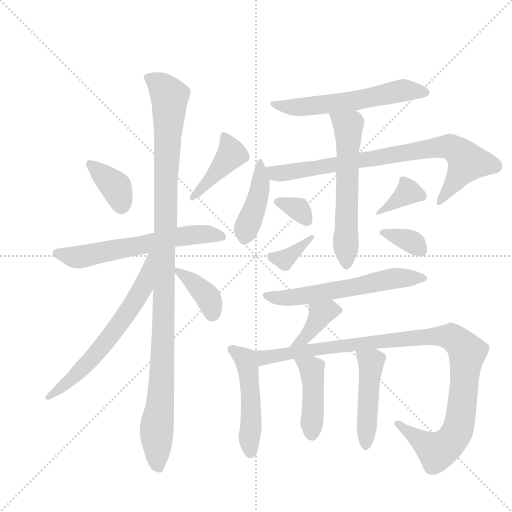
t = 0.00 s
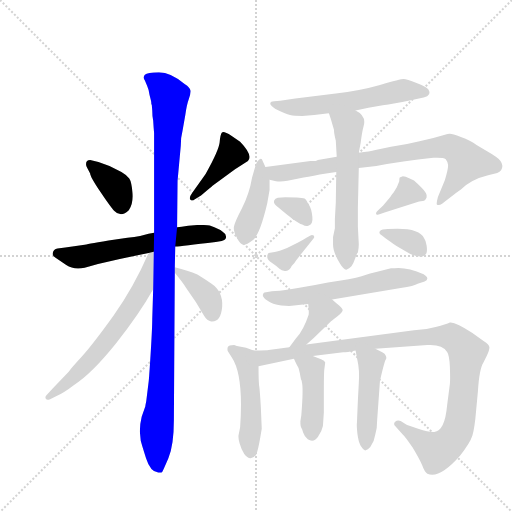
t = 2.77 s
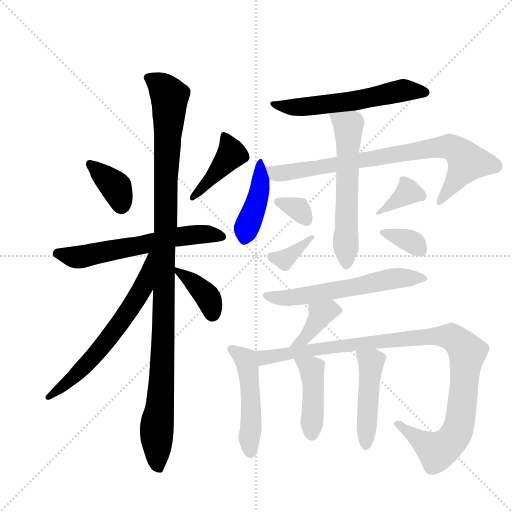
t = 5.54 s
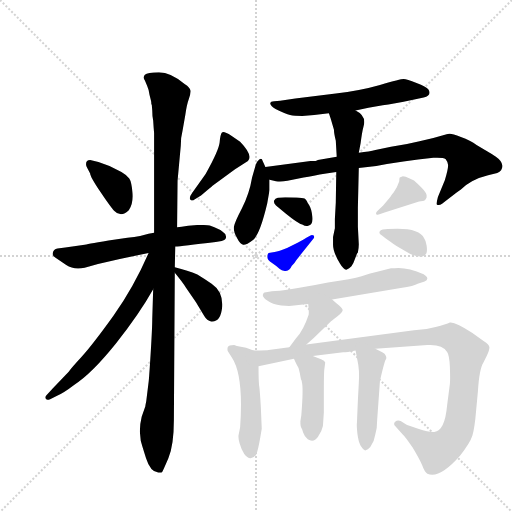
t = 8.32 s
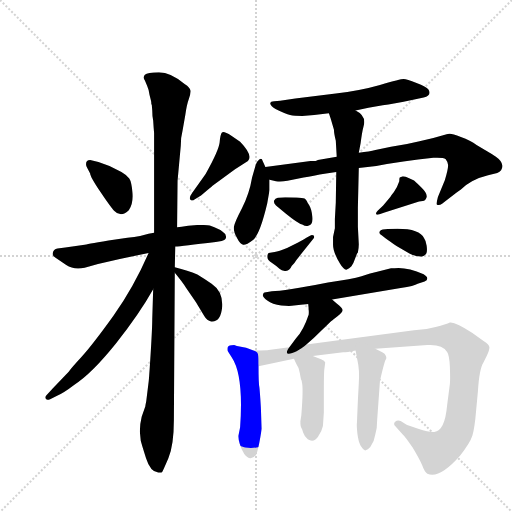
t = 11.09 s
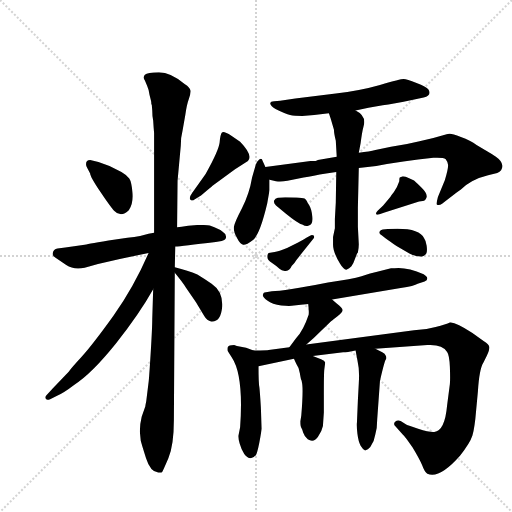
t = 13.86 s

The animated SVG that drew these frames (rendered in a browser with its animation timeline set to each time). Animation: 20 CSS @keyframes rules; one cycle of 13.86 s.

<svg version="1.1" viewBox="0 0 1024 1024" xmlns="http://www.w3.org/2000/svg">
  <g stroke="lightgray" stroke-dasharray="1,1" stroke-width="1" transform="scale(4, 4)">
    <line x1="0" y1="0" x2="256" y2="256"></line>
    <line x1="256" y1="0" x2="0" y2="256"></line>
    <line x1="128" y1="0" x2="128" y2="256"></line>
    <line x1="0" y1="128" x2="256" y2="128"></line>
  </g>
  <g transform="scale(0.92, -0.92) translate(60, -900)">
    <style type="text/css">
      
        @keyframes keyframes0 {
          from {
            stroke: blue;
            stroke-dashoffset: 370;
            stroke-width: 128;
          }
          55% {
            animation-timing-function: step-end;
            stroke: blue;
            stroke-dashoffset: 0;
            stroke-width: 128;
          }
          to {
            stroke: black;
            stroke-width: 1024;
          }
        }
        #make-me-a-hanzi-animation-0 {
          animation: keyframes0 0.5511067708333334s both;
          animation-delay: 0s;
          animation-timing-function: linear;
        }
      
        @keyframes keyframes1 {
          from {
            stroke: blue;
            stroke-dashoffset: 427;
            stroke-width: 128;
          }
          58% {
            animation-timing-function: step-end;
            stroke: blue;
            stroke-dashoffset: 0;
            stroke-width: 128;
          }
          to {
            stroke: black;
            stroke-width: 1024;
          }
        }
        #make-me-a-hanzi-animation-1 {
          animation: keyframes1 0.5974934895833334s both;
          animation-delay: 0.5511067708333334s;
          animation-timing-function: linear;
        }
      
        @keyframes keyframes2 {
          from {
            stroke: blue;
            stroke-dashoffset: 617;
            stroke-width: 128;
          }
          67% {
            animation-timing-function: step-end;
            stroke: blue;
            stroke-dashoffset: 0;
            stroke-width: 128;
          }
          to {
            stroke: black;
            stroke-width: 1024;
          }
        }
        #make-me-a-hanzi-animation-2 {
          animation: keyframes2 0.7521158854166666s both;
          animation-delay: 1.1486002604166667s;
          animation-timing-function: linear;
        }
      
        @keyframes keyframes3 {
          from {
            stroke: blue;
            stroke-dashoffset: 1132;
            stroke-width: 128;
          }
          79% {
            animation-timing-function: step-end;
            stroke: blue;
            stroke-dashoffset: 0;
            stroke-width: 128;
          }
          to {
            stroke: black;
            stroke-width: 1024;
          }
        }
        #make-me-a-hanzi-animation-3 {
          animation: keyframes3 1.1712239583333333s both;
          animation-delay: 1.9007161458333335s;
          animation-timing-function: linear;
        }
      
        @keyframes keyframes4 {
          from {
            stroke: blue;
            stroke-dashoffset: 648;
            stroke-width: 128;
          }
          68% {
            animation-timing-function: step-end;
            stroke: blue;
            stroke-dashoffset: 0;
            stroke-width: 128;
          }
          to {
            stroke: black;
            stroke-width: 1024;
          }
        }
        #make-me-a-hanzi-animation-4 {
          animation: keyframes4 0.77734375s both;
          animation-delay: 3.071940104166667s;
          animation-timing-function: linear;
        }
      
        @keyframes keyframes5 {
          from {
            stroke: blue;
            stroke-dashoffset: 382;
            stroke-width: 128;
          }
          55% {
            animation-timing-function: step-end;
            stroke: blue;
            stroke-dashoffset: 0;
            stroke-width: 128;
          }
          to {
            stroke: black;
            stroke-width: 1024;
          }
        }
        #make-me-a-hanzi-animation-5 {
          animation: keyframes5 0.5608723958333334s both;
          animation-delay: 3.849283854166667s;
          animation-timing-function: linear;
        }
      
        @keyframes keyframes6 {
          from {
            stroke: blue;
            stroke-dashoffset: 590;
            stroke-width: 128;
          }
          66% {
            animation-timing-function: step-end;
            stroke: blue;
            stroke-dashoffset: 0;
            stroke-width: 128;
          }
          to {
            stroke: black;
            stroke-width: 1024;
          }
        }
        #make-me-a-hanzi-animation-6 {
          animation: keyframes6 0.7301432291666666s both;
          animation-delay: 4.41015625s;
          animation-timing-function: linear;
        }
      
        @keyframes keyframes7 {
          from {
            stroke: blue;
            stroke-dashoffset: 427;
            stroke-width: 128;
          }
          58% {
            animation-timing-function: step-end;
            stroke: blue;
            stroke-dashoffset: 0;
            stroke-width: 128;
          }
          to {
            stroke: black;
            stroke-width: 1024;
          }
        }
        #make-me-a-hanzi-animation-7 {
          animation: keyframes7 0.5974934895833334s both;
          animation-delay: 5.140299479166667s;
          animation-timing-function: linear;
        }
      
        @keyframes keyframes8 {
          from {
            stroke: blue;
            stroke-dashoffset: 813;
            stroke-width: 128;
          }
          73% {
            animation-timing-function: step-end;
            stroke: blue;
            stroke-dashoffset: 0;
            stroke-width: 128;
          }
          to {
            stroke: black;
            stroke-width: 1024;
          }
        }
        #make-me-a-hanzi-animation-8 {
          animation: keyframes8 0.91162109375s both;
          animation-delay: 5.73779296875s;
          animation-timing-function: linear;
        }
      
        @keyframes keyframes9 {
          from {
            stroke: blue;
            stroke-dashoffset: 600;
            stroke-width: 128;
          }
          66% {
            animation-timing-function: step-end;
            stroke: blue;
            stroke-dashoffset: 0;
            stroke-width: 128;
          }
          to {
            stroke: black;
            stroke-width: 1024;
          }
        }
        #make-me-a-hanzi-animation-9 {
          animation: keyframes9 0.73828125s both;
          animation-delay: 6.6494140625s;
          animation-timing-function: linear;
        }
      
        @keyframes keyframes10 {
          from {
            stroke: blue;
            stroke-dashoffset: 332;
            stroke-width: 128;
          }
          52% {
            animation-timing-function: step-end;
            stroke: blue;
            stroke-dashoffset: 0;
            stroke-width: 128;
          }
          to {
            stroke: black;
            stroke-width: 1024;
          }
        }
        #make-me-a-hanzi-animation-10 {
          animation: keyframes10 0.5201822916666666s both;
          animation-delay: 7.3876953125s;
          animation-timing-function: linear;
        }
      
        @keyframes keyframes11 {
          from {
            stroke: blue;
            stroke-dashoffset: 361;
            stroke-width: 128;
          }
          54% {
            animation-timing-function: step-end;
            stroke: blue;
            stroke-dashoffset: 0;
            stroke-width: 128;
          }
          to {
            stroke: black;
            stroke-width: 1024;
          }
        }
        #make-me-a-hanzi-animation-11 {
          animation: keyframes11 0.5437825520833334s both;
          animation-delay: 7.907877604166667s;
          animation-timing-function: linear;
        }
      
        @keyframes keyframes12 {
          from {
            stroke: blue;
            stroke-dashoffset: 367;
            stroke-width: 128;
          }
          54% {
            animation-timing-function: step-end;
            stroke: blue;
            stroke-dashoffset: 0;
            stroke-width: 128;
          }
          to {
            stroke: black;
            stroke-width: 1024;
          }
        }
        #make-me-a-hanzi-animation-12 {
          animation: keyframes12 0.5486653645833334s both;
          animation-delay: 8.45166015625s;
          animation-timing-function: linear;
        }
      
        @keyframes keyframes13 {
          from {
            stroke: blue;
            stroke-dashoffset: 351;
            stroke-width: 128;
          }
          53% {
            animation-timing-function: step-end;
            stroke: blue;
            stroke-dashoffset: 0;
            stroke-width: 128;
          }
          to {
            stroke: black;
            stroke-width: 1024;
          }
        }
        #make-me-a-hanzi-animation-13 {
          animation: keyframes13 0.53564453125s both;
          animation-delay: 9.000325520833334s;
          animation-timing-function: linear;
        }
      
        @keyframes keyframes14 {
          from {
            stroke: blue;
            stroke-dashoffset: 603;
            stroke-width: 128;
          }
          66% {
            animation-timing-function: step-end;
            stroke: blue;
            stroke-dashoffset: 0;
            stroke-width: 128;
          }
          to {
            stroke: black;
            stroke-width: 1024;
          }
        }
        #make-me-a-hanzi-animation-14 {
          animation: keyframes14 0.74072265625s both;
          animation-delay: 9.535970052083334s;
          animation-timing-function: linear;
        }
      
        @keyframes keyframes15 {
          from {
            stroke: blue;
            stroke-dashoffset: 392;
            stroke-width: 128;
          }
          56% {
            animation-timing-function: step-end;
            stroke: blue;
            stroke-dashoffset: 0;
            stroke-width: 128;
          }
          to {
            stroke: black;
            stroke-width: 1024;
          }
        }
        #make-me-a-hanzi-animation-15 {
          animation: keyframes15 0.5690104166666666s both;
          animation-delay: 10.276692708333334s;
          animation-timing-function: linear;
        }
      
        @keyframes keyframes16 {
          from {
            stroke: blue;
            stroke-dashoffset: 495;
            stroke-width: 128;
          }
          62% {
            animation-timing-function: step-end;
            stroke: blue;
            stroke-dashoffset: 0;
            stroke-width: 128;
          }
          to {
            stroke: black;
            stroke-width: 1024;
          }
        }
        #make-me-a-hanzi-animation-16 {
          animation: keyframes16 0.65283203125s both;
          animation-delay: 10.845703125s;
          animation-timing-function: linear;
        }
      
        @keyframes keyframes17 {
          from {
            stroke: blue;
            stroke-dashoffset: 1073;
            stroke-width: 128;
          }
          78% {
            animation-timing-function: step-end;
            stroke: blue;
            stroke-dashoffset: 0;
            stroke-width: 128;
          }
          to {
            stroke: black;
            stroke-width: 1024;
          }
        }
        #make-me-a-hanzi-animation-17 {
          animation: keyframes17 1.1232096354166667s both;
          animation-delay: 11.49853515625s;
          animation-timing-function: linear;
        }
      
        @keyframes keyframes18 {
          from {
            stroke: blue;
            stroke-dashoffset: 433;
            stroke-width: 128;
          }
          58% {
            animation-timing-function: step-end;
            stroke: blue;
            stroke-dashoffset: 0;
            stroke-width: 128;
          }
          to {
            stroke: black;
            stroke-width: 1024;
          }
        }
        #make-me-a-hanzi-animation-18 {
          animation: keyframes18 0.6023763020833334s both;
          animation-delay: 12.621744791666666s;
          animation-timing-function: linear;
        }
      
        @keyframes keyframes19 {
          from {
            stroke: blue;
            stroke-dashoffset: 471;
            stroke-width: 128;
          }
          61% {
            animation-timing-function: step-end;
            stroke: blue;
            stroke-dashoffset: 0;
            stroke-width: 128;
          }
          to {
            stroke: black;
            stroke-width: 1024;
          }
        }
        #make-me-a-hanzi-animation-19 {
          animation: keyframes19 0.63330078125s both;
          animation-delay: 13.22412109375s;
          animation-timing-function: linear;
        }
      
    </style>
    
      <path d="M 136 523 Q 136 516 158.5 482.5 Q 181 449 188 442 Q 203 426 220 443 Q 230 457 228 481 Q 226 505 221 512 Q 216 519 204 526 L 178 539 L 154 548 L 136 552 Q 127 552 127 543 Q 127 538 130 534 L 136 523 Z" fill="lightgray"></path>
    
      <path d="M 362 466 L 377 475 L 395 490 Q 400 494 402 496 L 451 532 L 479 550 Q 491 562 462 592 L 443 605 Q 426 616 422.5 612 Q 419 608 417.5 591 Q 416 574 387 522 L 358 481 Q 350 470 354 466 Q 358 462 362 466 Z" fill="lightgray"></path>
    
      <path d="M 321 364 Q 335 365 409 374 L 422 376 Q 432 379 431.5 385.5 Q 431 392 424 396 Q 419 401 406 406 L 396 410 Q 391 411 370 411 L 349 409 L 335 407 Q 328 407 325 406 L 275 394 L 263 392 Q 249 387 217 383 L 176 377 Q 125 368 124 368 L 82 362 L 65 360 Q 56 358 55 351 Q 53 344 60 340 L 84 324 Q 100 313 124 318 L 153 326 Q 212 340 263 350 L 321 364 Z" fill="lightgray"></path>
    
      <path d="M 246 -58 Q 248 -66 257.5 -96 Q 267 -126 284 -127 Q 291 -128 292.5 -126 Q 294 -124 306 -96 Q 318 -68 318 -13 L 320 307 L 320 319 L 321 364 L 325 406 L 326 507 L 333 583 Q 333 602 337 617 L 343 651 Q 346 673 350.5 685 Q 355 697 354 703.5 Q 353 710 342 717 Q 311 743 285.5 743 Q 260 743 255 737.5 Q 250 732 255 725 L 260 713 Q 263 707 265 694 L 268 682 Q 269 678 269 674 L 270 672 L 271 660 Q 271 646 273 638 L 274 623 L 275 611 L 275 394 L 273 271 L 271 207 Q 271 188 267.5 131.5 Q 264 75 263 69 L 258 28 Q 256 18 256 17 L 248 -6 Q 244 -22 244 -38 L 246 -58 Z" fill="lightgray"></path>
    
      <path d="M 263 350 Q 232 278 187 214 Q 141 150 118 125 Q 95 100 91 94 Q 86 88 55 56 L 41 41 Q 38 38 39 34 Q 40 29 49 32 L 63 39 Q 79 46 101 63 Q 139 87 192 153 Q 244 219 273 271 C 330 370 275 377 263 350 Z" fill="lightgray"></path>
    
      <path d="M 320 307 Q 338 285 344 275 L 366 243 L 384 213 Q 390 203 399 201 Q 420 199 423 233 Q 425 266 400 283 Q 387 292 369 303 Q 349 312 320 319 C 308 322 308 322 320 307 Z" fill="lightgray"></path>
    
      <path d="M 549 681 L 536 680 Q 528 680 527.5 675.5 Q 527 671 539 663 Q 561 652 570.5 650 Q 580 648 597 648 L 623 650 L 655 654 L 713 660 L 741 666 L 772 671 Q 794 674 838 683 L 861 688 Q 880 693 871 706 Q 867 711 845.5 719.5 Q 824 728 817.5 728 Q 811 728 766 715 Q 721 702 670 697 L 582 686 L 549 681 Z" fill="lightgray"></path>
    
      <path d="M 517 537 L 511 550 Q 509 558 503 552.5 Q 497 547 496 542 L 488 514 Q 482 478 466 447.5 Q 450 417 448.5 407 Q 447 397 455 383 Q 462 369 468.5 368 Q 475 367 490 378.5 Q 505 390 521 458 L 526 487 L 526 509 L 517 537 Z" fill="lightgray"></path>
    
      <path d="M 672 559 L 631 552 L 629 551 L 626 550 Q 620 550 615 550 L 517 537 C 487 533 497 515 526 509 L 540 506 Q 550 504 565 507 L 600 514 Q 620 518 649 523 L 671 526 L 720 535 L 758 539 Q 814 550 882 557 Q 904 558 909 554 Q 913 549 914 542 Q 915 534 907 508 L 892 472 Q 888 457 890 455 Q 895 453 901 457 L 932 481 Q 936 484 942 488 Q 964 510 1001 519 L 1021 524 Q 1033 529 1032 540 Q 1031 550 1018 559 L 1009 565 L 976 585 Q 963 594 942 602 Q 921 610 917 609 Q 913 608 911 608 L 882 600 L 852 593 Q 824 586 790 581 L 756 574 Q 744 571 720 568 L 672 559 Z" fill="lightgray"></path>
    
      <path d="M 655 654 L 659 642 L 666 618 Q 666 610 670 594 L 672 559 L 671 526 L 670 460 L 668 424 L 668 404 L 664 385 L 664 368 Q 664 352 679 327 Q 688 312 694 314 Q 699 316 704 321 Q 708 326 712 338 Q 716 350 718 351 Q 720 361 720 369 L 718 407 L 718 449 L 720 535 L 720 568 L 724 589 Q 727 613 730 624 Q 738 648 713 660 C 688 676 646 682 655 654 Z" fill="lightgray"></path>
    
      <path d="M 561 436 Q 588 414 597 412 Q 605 407 610 409 Q 621 412 619 429 Q 617 446 612.5 453 Q 608 460 607.5 462 Q 607 464 603.5 467.5 Q 600 471 560 471 L 544 470 Q 538 469 536 464 Q 534 459 540 453 L 561 436 Z" fill="lightgray"></path>
    
      <path d="M 606 383 Q 593 375 588 373 L 564 361 Q 546 354 537 352 L 524 350 Q 521 348 521 341.5 Q 521 335 531.5 328 Q 542 321 547.5 315.5 Q 553 310 561.5 311 Q 570 312 574 322 Q 577 325 580 328 L 584 334 L 590 342 L 622 382 Q 624 385 622 388 Q 618 390 615 388 L 606 383 Z" fill="lightgray"></path>
    
      <path d="M 851 462 Q 853 463 859 463 Q 865 463 867.5 471 Q 870 479 855.5 493 Q 841 507 839 508 L 822 516 Q 814 518 813 516 L 809 514 Q 808 513 808 506 Q 803 491 796 482 Q 789 473 788 471 L 773 453 L 761 442 Q 756 437 758 434.5 Q 760 432 765 434 L 776 438 L 851 462 Z" fill="lightgray"></path>
    
      <path d="M 862 382 Q 851 407 783 402 L 772 401 Q 767 400 765 396 Q 764 392 769 389 L 778 382 Q 786 376 802 365 L 830 349 Q 843 342 857 342 Q 865 345 867 349.5 Q 869 354 867.5 365.5 Q 866 377 862 382 Z" fill="lightgray"></path>
    
      <path d="M 662 249 L 811 274 Q 841 278 848 283 L 863 288 Q 869 290 869 294.5 Q 869 299 861 304 Q 824 320 798 317 L 790 317 L 760 309 Q 746 306 726 299.5 Q 706 293 653 286 Q 557 267 531 267 L 515 264 Q 513 264 511.5 259.5 Q 510 255 521 246.5 Q 532 238 551.5 236 Q 571 234 579 236 L 599 238 Q 607 238 610 239 L 662 249 Z" fill="lightgray"></path>
    
      <path d="M 606 151 L 622 165 L 658 200 Q 660 202 673 212 Q 685 221 685 226 Q 684 231 672 240 L 662 249 C 640 269 607 269 610 239 Q 612 223 611 216 Q 600 183 584 165 L 569 145 C 551 121 583 131 606 151 Z" fill="lightgray"></path>
    
      <path d="M 455 148 L 449 150 Q 437 150 435 145 Q 434 141 435 137 L 444 123 Q 470 84 462 -29 L 459 -44 Q 457 -50 461 -64 Q 465 -78 471 -87 Q 477 -96 485 -96 Q 492 -96 497 -88 Q 501 -79 506 -50 L 509 -32 L 507 16 Q 505 48 504 57 Q 502 66 502 104 C 502 134 502 134 491 138 L 475 144 L 455 148 Z" fill="lightgray"></path>
    
      <path d="M 502 104 L 579 120 L 620 126 L 686 134 Q 694 134 713 138 L 756 142 L 869 150 Q 902 152 912 135 Q 917 128 918 102 Q 919 75 918 65 L 912 19 Q 907 -37 884 -39 Q 874 -40 849 -32 Q 824 -24 823 -23 L 811 -15 Q 804 -12 799 -17 Q 794 -22 800 -27 L 815 -44 Q 820 -48 837 -73 Q 852 -98 858 -112 Q 863 -126 869 -130 Q 895 -142 940 -91 Q 962 -63 967 -47 Q 972 -30 975 7 L 979 50 Q 982 98 991 112 L 998 126 Q 1004 138 1004 145 Q 1003 151 992 158 L 967 176 Q 930 201 918 199 Q 910 195 887 189 Q 863 182 840 182 L 606 151 L 569 145 L 524 139 Q 522 138 491 138 C 461 138 473 98 502 104 Z" fill="lightgray"></path>
    
      <path d="M 579 120 L 584 109 Q 590 101 592 88 Q 594 74 596 72 L 596 70 Q 600 58 595 -3 L 593 -16 Q 593 -27 595 -30 Q 597 -33 599 -40 Q 601 -47 609 -55 Q 622 -63 631 -50 Q 640 -37 642 -26 L 644 3 L 644 42 Q 644 89 645 97 L 647 112 Q 646 116 638 119 L 620 126 C 592 137 567 147 579 120 Z" fill="lightgray"></path>
    
      <path d="M 713 138 L 717 117 Q 722 96 720 67 L 718 30 L 716 -18 Q 715 -25 717 -43 Q 719 -60 724 -69 Q 729 -77 733 -79 Q 737 -80 745 -72 Q 754 -59 756 -44 Q 760 -31 760 -12 L 766 72 Q 776 116 779 119 Q 781 121 779 126 Q 777 131 771 134 L 756 142 C 730 156 707 167 713 138 Z" fill="lightgray"></path>
    
    
      <clipPath id="make-me-a-hanzi-clip-0">
        <path d="M 136 523 Q 136 516 158.5 482.5 Q 181 449 188 442 Q 203 426 220 443 Q 230 457 228 481 Q 226 505 221 512 Q 216 519 204 526 L 178 539 L 154 548 L 136 552 Q 127 552 127 543 Q 127 538 130 534 L 136 523 Z"></path>
      </clipPath>
      <path clip-path="url(#make-me-a-hanzi-clip-0)" d="M 138 542 L 192 493 L 203 453" fill="none" id="make-me-a-hanzi-animation-0" stroke-dasharray="242 484" stroke-linecap="round"></path>
    
      <clipPath id="make-me-a-hanzi-clip-1">
        <path d="M 362 466 L 377 475 L 395 490 Q 400 494 402 496 L 451 532 L 479 550 Q 491 562 462 592 L 443 605 Q 426 616 422.5 612 Q 419 608 417.5 591 Q 416 574 387 522 L 358 481 Q 350 470 354 466 Q 358 462 362 466 Z"></path>
      </clipPath>
      <path clip-path="url(#make-me-a-hanzi-clip-1)" d="M 426 606 L 444 566 L 400 512 L 358 473" fill="none" id="make-me-a-hanzi-animation-1" stroke-dasharray="299 598" stroke-linecap="round"></path>
    
      <clipPath id="make-me-a-hanzi-clip-2">
        <path d="M 321 364 Q 335 365 409 374 L 422 376 Q 432 379 431.5 385.5 Q 431 392 424 396 Q 419 401 406 406 L 396 410 Q 391 411 370 411 L 349 409 L 335 407 Q 328 407 325 406 L 275 394 L 263 392 Q 249 387 217 383 L 176 377 Q 125 368 124 368 L 82 362 L 65 360 Q 56 358 55 351 Q 53 344 60 340 L 84 324 Q 100 313 124 318 L 153 326 Q 212 340 263 350 L 321 364 Z"></path>
      </clipPath>
      <path clip-path="url(#make-me-a-hanzi-clip-2)" d="M 66 349 L 114 341 L 322 385 L 378 391 L 421 386" fill="none" id="make-me-a-hanzi-animation-2" stroke-dasharray="489 978" stroke-linecap="round"></path>
    
      <clipPath id="make-me-a-hanzi-clip-3">
        <path d="M 246 -58 Q 248 -66 257.5 -96 Q 267 -126 284 -127 Q 291 -128 292.5 -126 Q 294 -124 306 -96 Q 318 -68 318 -13 L 320 307 L 320 319 L 321 364 L 325 406 L 326 507 L 333 583 Q 333 602 337 617 L 343 651 Q 346 673 350.5 685 Q 355 697 354 703.5 Q 353 710 342 717 Q 311 743 285.5 743 Q 260 743 255 737.5 Q 250 732 255 725 L 260 713 Q 263 707 265 694 L 268 682 Q 269 678 269 674 L 270 672 L 271 660 Q 271 646 273 638 L 274 623 L 275 611 L 275 394 L 273 271 L 271 207 Q 271 188 267.5 131.5 Q 264 75 263 69 L 258 28 Q 256 18 256 17 L 248 -6 Q 244 -22 244 -38 L 246 -58 Z"></path>
      </clipPath>
      <path clip-path="url(#make-me-a-hanzi-clip-3)" d="M 263 731 L 289 715 L 309 691 L 300 510 L 293 101 L 281 -27 L 281 -96 L 288 -121" fill="none" id="make-me-a-hanzi-animation-3" stroke-dasharray="1004 2008" stroke-linecap="round"></path>
    
      <clipPath id="make-me-a-hanzi-clip-4">
        <path d="M 263 350 Q 232 278 187 214 Q 141 150 118 125 Q 95 100 91 94 Q 86 88 55 56 L 41 41 Q 38 38 39 34 Q 40 29 49 32 L 63 39 Q 79 46 101 63 Q 139 87 192 153 Q 244 219 273 271 C 330 370 275 377 263 350 Z"></path>
      </clipPath>
      <path clip-path="url(#make-me-a-hanzi-clip-4)" d="M 270 346 L 251 276 L 193 186 L 106 86 L 44 36" fill="none" id="make-me-a-hanzi-animation-4" stroke-dasharray="520 1040" stroke-linecap="round"></path>
    
      <clipPath id="make-me-a-hanzi-clip-5">
        <path d="M 320 307 Q 338 285 344 275 L 366 243 L 384 213 Q 390 203 399 201 Q 420 199 423 233 Q 425 266 400 283 Q 387 292 369 303 Q 349 312 320 319 C 308 322 308 322 320 307 Z"></path>
      </clipPath>
      <path clip-path="url(#make-me-a-hanzi-clip-5)" d="M 326 313 L 388 259 L 402 217" fill="none" id="make-me-a-hanzi-animation-5" stroke-dasharray="254 508" stroke-linecap="round"></path>
    
      <clipPath id="make-me-a-hanzi-clip-6">
        <path d="M 549 681 L 536 680 Q 528 680 527.5 675.5 Q 527 671 539 663 Q 561 652 570.5 650 Q 580 648 597 648 L 623 650 L 655 654 L 713 660 L 741 666 L 772 671 Q 794 674 838 683 L 861 688 Q 880 693 871 706 Q 867 711 845.5 719.5 Q 824 728 817.5 728 Q 811 728 766 715 Q 721 702 670 697 L 582 686 L 549 681 Z"></path>
      </clipPath>
      <path clip-path="url(#make-me-a-hanzi-clip-6)" d="M 533 675 L 590 667 L 704 679 L 818 704 L 863 699" fill="none" id="make-me-a-hanzi-animation-6" stroke-dasharray="462 924" stroke-linecap="round"></path>
    
      <clipPath id="make-me-a-hanzi-clip-7">
        <path d="M 517 537 L 511 550 Q 509 558 503 552.5 Q 497 547 496 542 L 488 514 Q 482 478 466 447.5 Q 450 417 448.5 407 Q 447 397 455 383 Q 462 369 468.5 368 Q 475 367 490 378.5 Q 505 390 521 458 L 526 487 L 526 509 L 517 537 Z"></path>
      </clipPath>
      <path clip-path="url(#make-me-a-hanzi-clip-7)" d="M 505 544 L 504 483 L 471 378" fill="none" id="make-me-a-hanzi-animation-7" stroke-dasharray="299 598" stroke-linecap="round"></path>
    
      <clipPath id="make-me-a-hanzi-clip-8">
        <path d="M 672 559 L 631 552 L 629 551 L 626 550 Q 620 550 615 550 L 517 537 C 487 533 497 515 526 509 L 540 506 Q 550 504 565 507 L 600 514 Q 620 518 649 523 L 671 526 L 720 535 L 758 539 Q 814 550 882 557 Q 904 558 909 554 Q 913 549 914 542 Q 915 534 907 508 L 892 472 Q 888 457 890 455 Q 895 453 901 457 L 932 481 Q 936 484 942 488 Q 964 510 1001 519 L 1021 524 Q 1033 529 1032 540 Q 1031 550 1018 559 L 1009 565 L 976 585 Q 963 594 942 602 Q 921 610 917 609 Q 913 608 911 608 L 882 600 L 852 593 Q 824 586 790 581 L 756 574 Q 744 571 720 568 L 672 559 Z"></path>
      </clipPath>
      <path clip-path="url(#make-me-a-hanzi-clip-8)" d="M 525 532 L 556 524 L 879 579 L 918 580 L 956 548 L 895 458" fill="none" id="make-me-a-hanzi-animation-8" stroke-dasharray="685 1370" stroke-linecap="round"></path>
    
      <clipPath id="make-me-a-hanzi-clip-9">
        <path d="M 655 654 L 659 642 L 666 618 Q 666 610 670 594 L 672 559 L 671 526 L 670 460 L 668 424 L 668 404 L 664 385 L 664 368 Q 664 352 679 327 Q 688 312 694 314 Q 699 316 704 321 Q 708 326 712 338 Q 716 350 718 351 Q 720 361 720 369 L 718 407 L 718 449 L 720 535 L 720 568 L 724 589 Q 727 613 730 624 Q 738 648 713 660 C 688 676 646 682 655 654 Z"></path>
      </clipPath>
      <path clip-path="url(#make-me-a-hanzi-clip-9)" d="M 663 650 L 697 626 L 694 324" fill="none" id="make-me-a-hanzi-animation-9" stroke-dasharray="472 944" stroke-linecap="round"></path>
    
      <clipPath id="make-me-a-hanzi-clip-10">
        <path d="M 561 436 Q 588 414 597 412 Q 605 407 610 409 Q 621 412 619 429 Q 617 446 612.5 453 Q 608 460 607.5 462 Q 607 464 603.5 467.5 Q 600 471 560 471 L 544 470 Q 538 469 536 464 Q 534 459 540 453 L 561 436 Z"></path>
      </clipPath>
      <path clip-path="url(#make-me-a-hanzi-clip-10)" d="M 545 461 L 589 446 L 606 422" fill="none" id="make-me-a-hanzi-animation-10" stroke-dasharray="204 408" stroke-linecap="round"></path>
    
      <clipPath id="make-me-a-hanzi-clip-11">
        <path d="M 606 383 Q 593 375 588 373 L 564 361 Q 546 354 537 352 L 524 350 Q 521 348 521 341.5 Q 521 335 531.5 328 Q 542 321 547.5 315.5 Q 553 310 561.5 311 Q 570 312 574 322 Q 577 325 580 328 L 584 334 L 590 342 L 622 382 Q 624 385 622 388 Q 618 390 615 388 L 606 383 Z"></path>
      </clipPath>
      <path clip-path="url(#make-me-a-hanzi-clip-11)" d="M 532 342 L 557 336 L 619 385" fill="none" id="make-me-a-hanzi-animation-11" stroke-dasharray="233 466" stroke-linecap="round"></path>
    
      <clipPath id="make-me-a-hanzi-clip-12">
        <path d="M 851 462 Q 853 463 859 463 Q 865 463 867.5 471 Q 870 479 855.5 493 Q 841 507 839 508 L 822 516 Q 814 518 813 516 L 809 514 Q 808 513 808 506 Q 803 491 796 482 Q 789 473 788 471 L 773 453 L 761 442 Q 756 437 758 434.5 Q 760 432 765 434 L 776 438 L 851 462 Z"></path>
      </clipPath>
      <path clip-path="url(#make-me-a-hanzi-clip-12)" d="M 857 474 L 827 483 L 762 437" fill="none" id="make-me-a-hanzi-animation-12" stroke-dasharray="239 478" stroke-linecap="round"></path>
    
      <clipPath id="make-me-a-hanzi-clip-13">
        <path d="M 862 382 Q 851 407 783 402 L 772 401 Q 767 400 765 396 Q 764 392 769 389 L 778 382 Q 786 376 802 365 L 830 349 Q 843 342 857 342 Q 865 345 867 349.5 Q 869 354 867.5 365.5 Q 866 377 862 382 Z"></path>
      </clipPath>
      <path clip-path="url(#make-me-a-hanzi-clip-13)" d="M 771 395 L 834 375 L 855 355" fill="none" id="make-me-a-hanzi-animation-13" stroke-dasharray="223 446" stroke-linecap="round"></path>
    
      <clipPath id="make-me-a-hanzi-clip-14">
        <path d="M 662 249 L 811 274 Q 841 278 848 283 L 863 288 Q 869 290 869 294.5 Q 869 299 861 304 Q 824 320 798 317 L 790 317 L 760 309 Q 746 306 726 299.5 Q 706 293 653 286 Q 557 267 531 267 L 515 264 Q 513 264 511.5 259.5 Q 510 255 521 246.5 Q 532 238 551.5 236 Q 571 234 579 236 L 599 238 Q 607 238 610 239 L 662 249 Z"></path>
      </clipPath>
      <path clip-path="url(#make-me-a-hanzi-clip-14)" d="M 518 258 L 561 252 L 794 294 L 861 296" fill="none" id="make-me-a-hanzi-animation-14" stroke-dasharray="475 950" stroke-linecap="round"></path>
    
      <clipPath id="make-me-a-hanzi-clip-15">
        <path d="M 606 151 L 622 165 L 658 200 Q 660 202 673 212 Q 685 221 685 226 Q 684 231 672 240 L 662 249 C 640 269 607 269 610 239 Q 612 223 611 216 Q 600 183 584 165 L 569 145 C 551 121 583 131 606 151 Z"></path>
      </clipPath>
      <path clip-path="url(#make-me-a-hanzi-clip-15)" d="M 677 226 L 654 225 L 638 217 L 598 162 L 575 148" fill="none" id="make-me-a-hanzi-animation-15" stroke-dasharray="264 528" stroke-linecap="round"></path>
    
      <clipPath id="make-me-a-hanzi-clip-16">
        <path d="M 455 148 L 449 150 Q 437 150 435 145 Q 434 141 435 137 L 444 123 Q 470 84 462 -29 L 459 -44 Q 457 -50 461 -64 Q 465 -78 471 -87 Q 477 -96 485 -96 Q 492 -96 497 -88 Q 501 -79 506 -50 L 509 -32 L 507 16 Q 505 48 504 57 Q 502 66 502 104 C 502 134 502 134 491 138 L 475 144 L 455 148 Z"></path>
      </clipPath>
      <path clip-path="url(#make-me-a-hanzi-clip-16)" d="M 444 141 L 466 126 L 478 103 L 486 9 L 485 -83" fill="none" id="make-me-a-hanzi-animation-16" stroke-dasharray="367 734" stroke-linecap="round"></path>
    
      <clipPath id="make-me-a-hanzi-clip-17">
        <path d="M 502 104 L 579 120 L 620 126 L 686 134 Q 694 134 713 138 L 756 142 L 869 150 Q 902 152 912 135 Q 917 128 918 102 Q 919 75 918 65 L 912 19 Q 907 -37 884 -39 Q 874 -40 849 -32 Q 824 -24 823 -23 L 811 -15 Q 804 -12 799 -17 Q 794 -22 800 -27 L 815 -44 Q 820 -48 837 -73 Q 852 -98 858 -112 Q 863 -126 869 -130 Q 895 -142 940 -91 Q 962 -63 967 -47 Q 972 -30 975 7 L 979 50 Q 982 98 991 112 L 998 126 Q 1004 138 1004 145 Q 1003 151 992 158 L 967 176 Q 930 201 918 199 Q 910 195 887 189 Q 863 182 840 182 L 606 151 L 569 145 L 524 139 Q 522 138 491 138 C 461 138 473 98 502 104 Z"></path>
      </clipPath>
      <path clip-path="url(#make-me-a-hanzi-clip-17)" d="M 500 135 L 508 125 L 524 123 L 740 156 L 922 168 L 941 154 L 955 130 L 942 1 L 931 -44 L 906 -73 L 890 -81 L 806 -21" fill="none" id="make-me-a-hanzi-animation-17" stroke-dasharray="945 1890" stroke-linecap="round"></path>
    
      <clipPath id="make-me-a-hanzi-clip-18">
        <path d="M 579 120 L 584 109 Q 590 101 592 88 Q 594 74 596 72 L 596 70 Q 600 58 595 -3 L 593 -16 Q 593 -27 595 -30 Q 597 -33 599 -40 Q 601 -47 609 -55 Q 622 -63 631 -50 Q 640 -37 642 -26 L 644 3 L 644 42 Q 644 89 645 97 L 647 112 Q 646 116 638 119 L 620 126 C 592 137 567 147 579 120 Z"></path>
      </clipPath>
      <path clip-path="url(#make-me-a-hanzi-clip-18)" d="M 586 117 L 618 96 L 618 -43" fill="none" id="make-me-a-hanzi-animation-18" stroke-dasharray="305 610" stroke-linecap="round"></path>
    
      <clipPath id="make-me-a-hanzi-clip-19">
        <path d="M 713 138 L 717 117 Q 722 96 720 67 L 718 30 L 716 -18 Q 715 -25 717 -43 Q 719 -60 724 -69 Q 729 -77 733 -79 Q 737 -80 745 -72 Q 754 -59 756 -44 Q 760 -31 760 -12 L 766 72 Q 776 116 779 119 Q 781 121 779 126 Q 777 131 771 134 L 756 142 C 730 156 707 167 713 138 Z"></path>
      </clipPath>
      <path clip-path="url(#make-me-a-hanzi-clip-19)" d="M 721 134 L 747 113 L 735 -68" fill="none" id="make-me-a-hanzi-animation-19" stroke-dasharray="343 686" stroke-linecap="round"></path>
    
  </g>
</svg>
